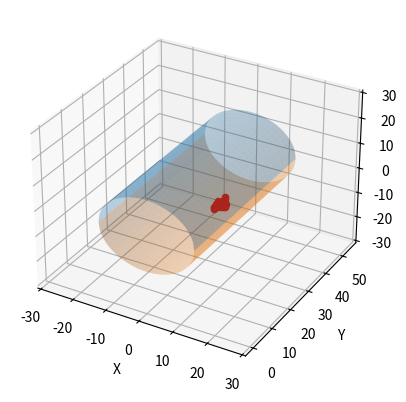

Python code for this plot:
import matplotlib.pyplot as plt
import numpy as np
from mpl_toolkits.mplot3d import Axes3D
import math

fig = plt.figure()
ax = fig.add_subplot(111, projection='3d')
cracks=[(14,30),(14.5,31),(15,30),(15.5,30),(16,30),(16.5,29),(17,28),(17.5,27),(18,28),(18.5,29),(19,30),
        (35.5,-92),(36,-94),(36.5,-95),(37,-93),(37,-91),(37.5,-88),(37.5,-86),(38,-84),(38.5,-85),(39,-88),(39.5,-86),(37.5,-92.5),(38,-94),(38.5,-92),(39,-95),(39.5,-97)]


R=14
L=54
for crack in cracks:
    ax.scatter(R*math.cos(crack[1]/57.3),crack[0],R*math.sin(crack[1]/57.3),c='#ff0000')
# Pipe
x=np.linspace(-1*R, R, 100)
y=np.linspace(0, L, 100)
Xc, Yc=np.meshgrid(x, y)
Zc = np.sqrt(R**2-Xc**2)

# Draw parameters
rstride = 4
cstride = 4
ax.plot_surface(Xc, Yc, Zc, alpha=0.3, rstride=rstride, cstride=cstride)
ax.plot_surface(Xc, Yc, -Zc, alpha=0.3, rstride=rstride, cstride=cstride)

ax.set_xlabel("X")
ax.set_ylabel("Y")
ax.set_zlabel("Z")
ax.auto_scale_xyz([-L/2, L/2], [0, L], [-L/2, L/2])
plt.show()
